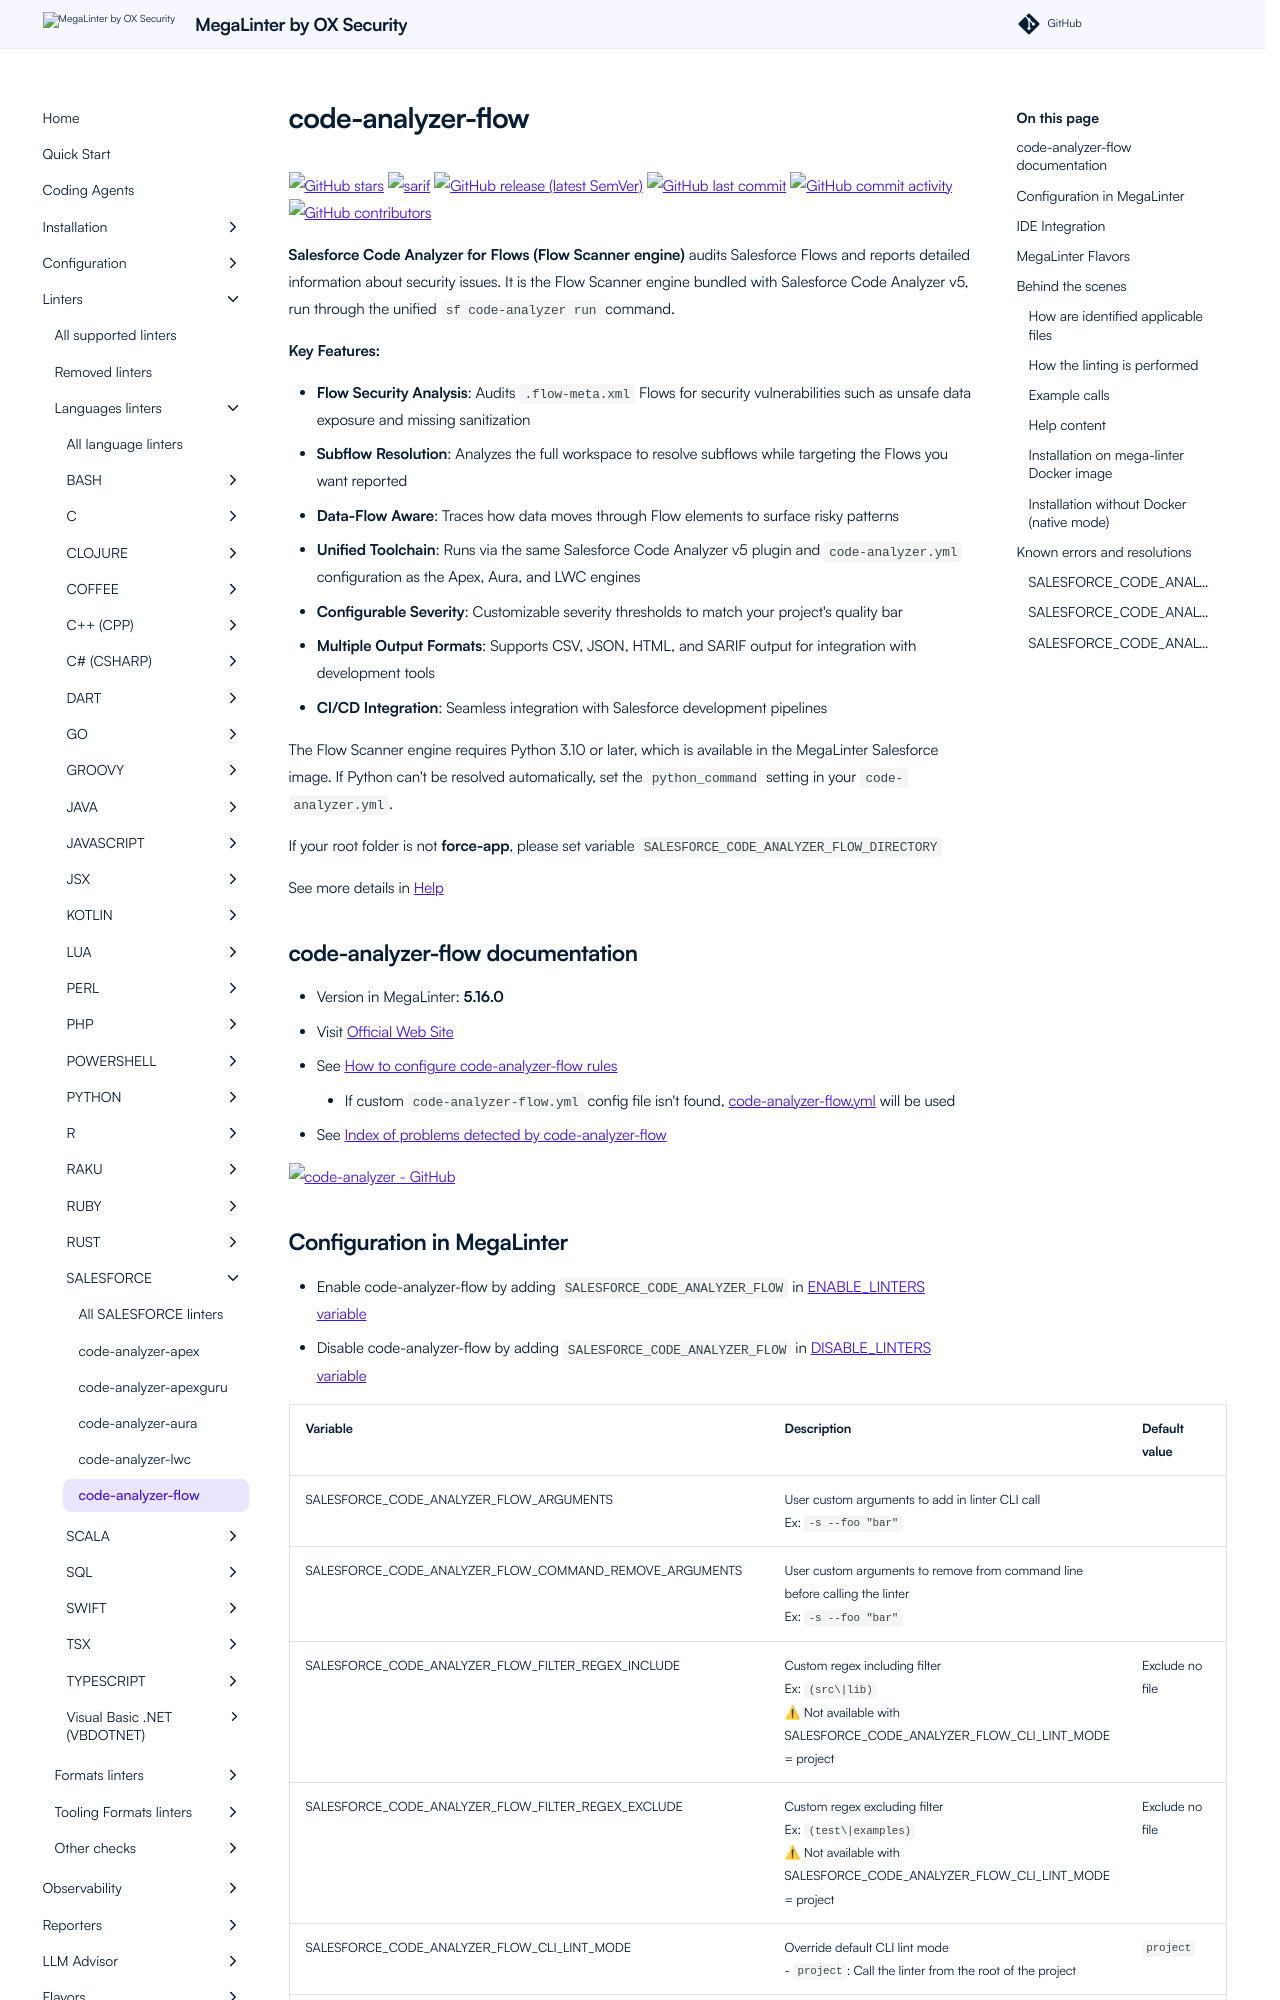

repository: oxsecurity/megalinter · page: beta/descriptors/salesforce_code_analyzer_flow/index.html · generator: mkdocs

---
title: code-analyzer-flow configuration in MegaLinter
description: How to use code-analyzer-flow (configure, ignore files, ignore errors, help & version documentations) to analyze SALESFORCE files
---
<!-- markdownlint-disable MD033 MD041 MD046 -->
<!-- @generated by .automation/build.py, please don't update manually -->
# code-analyzer-flow
[![GitHub stars](https://img.shields.io/github/stars/forcedotcom/code-analyzer?cacheSeconds=3600)](https://github.com/forcedotcom/code-analyzer) ![sarif](https://shields.io/badge/-SARIF-orange) [![GitHub release (latest SemVer)](https://img.shields.io/github/v/release/forcedotcom/code-analyzer?sort=semver)](https://github.com/forcedotcom/code-analyzer/releases) [![GitHub last commit](https://img.shields.io/github/last-commit/forcedotcom/code-analyzer)](https://github.com/forcedotcom/code-analyzer/commits) [![GitHub commit activity](https://img.shields.io/github/commit-activity/y/forcedotcom/code-analyzer)](https://github.com/forcedotcom/code-analyzer/graphs/commit-activity/) [![GitHub contributors](https://img.shields.io/github/contributors/forcedotcom/code-analyzer)](https://github.com/forcedotcom/code-analyzer/graphs/contributors/)

**Salesforce Code Analyzer for Flows (Flow Scanner engine)** audits Salesforce Flows and reports detailed information about security issues. It is the Flow Scanner engine bundled with Salesforce Code Analyzer v5, run through the unified `sf code-analyzer run` command.

**Key Features:**

- **Flow Security Analysis**: Audits `.flow-meta.xml` Flows for security vulnerabilities such as unsafe data exposure and missing sanitization
- **Subflow Resolution**: Analyzes the full workspace to resolve subflows while targeting the Flows you want reported
- **Data-Flow Aware**: Traces how data moves through Flow elements to surface risky patterns
- **Unified Toolchain**: Runs via the same Salesforce Code Analyzer v5 plugin and `code-analyzer.yml` configuration as the Apex, Aura, and LWC engines
- **Configurable Severity**: Customizable severity thresholds to match your project's quality bar
- **Multiple Output Formats**: Supports CSV, JSON, HTML, and SARIF output for integration with development tools
- **CI/CD Integration**: Seamless integration with Salesforce development pipelines

The Flow Scanner engine requires Python 3.10 or later, which is available in the MegaLinter Salesforce image. If Python can't be resolved automatically, set the `python_command` setting in your `code-analyzer.yml`.

If your root folder is not **force-app**, please set variable `SALESFORCE_CODE_ANALYZER_FLOW_DIRECTORY`

See more details in [Help](#help-content)

## code-analyzer-flow documentation

- Version in MegaLinter: **5.16.0**
- Visit [Official Web Site](https://developer.salesforce.com/docs/platform/salesforce-code-analyzer/guide/engine-flow.html){target=_blank}
- See [How to configure code-analyzer-flow rules](https://developer.salesforce.com/docs/platform/salesforce-code-analyzer/guide/config.html){target=_blank}
  - If custom `code-analyzer-flow.yml` config file isn't found, [code-analyzer-flow.yml](https://github.com/oxsecurity/megalinter/tree/main/TEMPLATES/code-analyzer-flow.yml){target=_blank} will be used
- See [Index of problems detected by code-analyzer-flow](https://developer.salesforce.com/docs/platform/salesforce-code-analyzer/guide/rules-flow.html){target=_blank}

[![code-analyzer - GitHub](https://github-stats-extended.vercel.app/api/pin/?username=forcedotcom&repo=code-analyzer&show_owner=true)](https://github.com/forcedotcom/code-analyzer){target=_blank}
